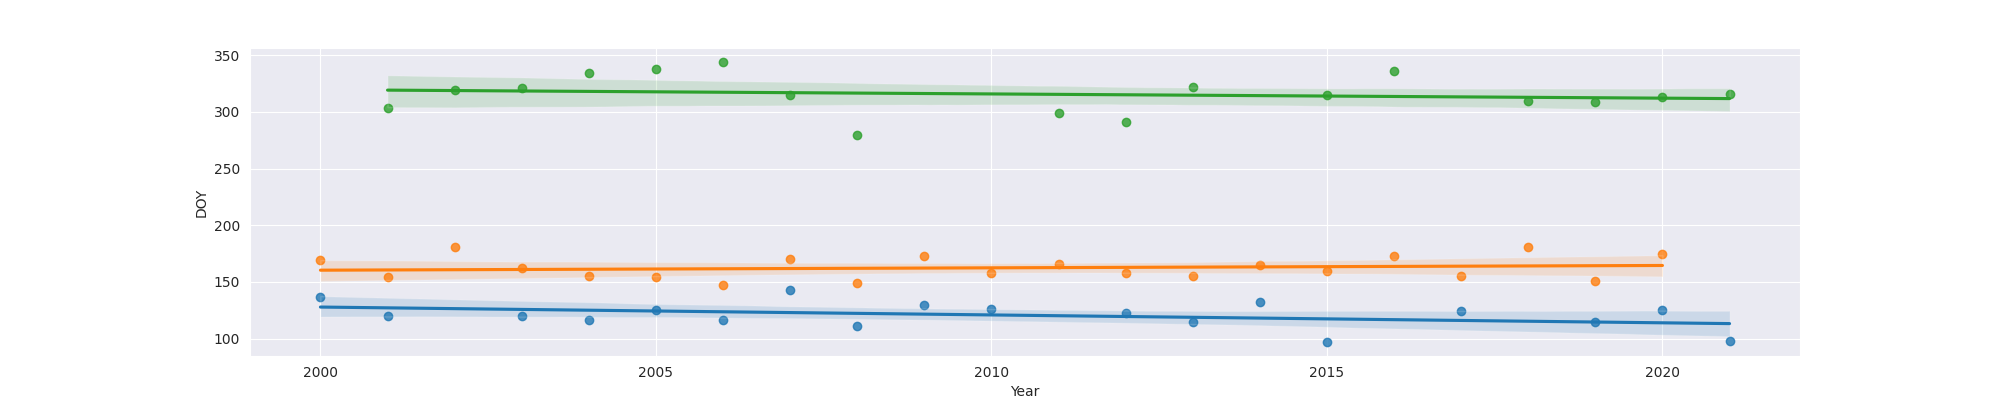

The file beside this chart, header and first rows:
Year, MO, OW, FO
2000, 137, 169, 
2001, 120, 154, 303
2002, , 181, 319
2003, 120, 162, 321
2004, 116, 155, 334
2005, 125, 154, 338
2006, 116, 147, 344
2007, 143, 170, 315
2008, 111, 149, 280
2009, 130, 173, 
2010, 126, 158, 
2011, , 166, 299
2012, 123, 158, 291
2013, 115, 155, 322
2014, 132, 165, 
2015, 97, 160, 315
2016, , 173, 336
2017, 124, 155, 
2018, , 181, 310
2019, 115, 151, 309
2020, 125, 175, 313
2021, 98, , 316
